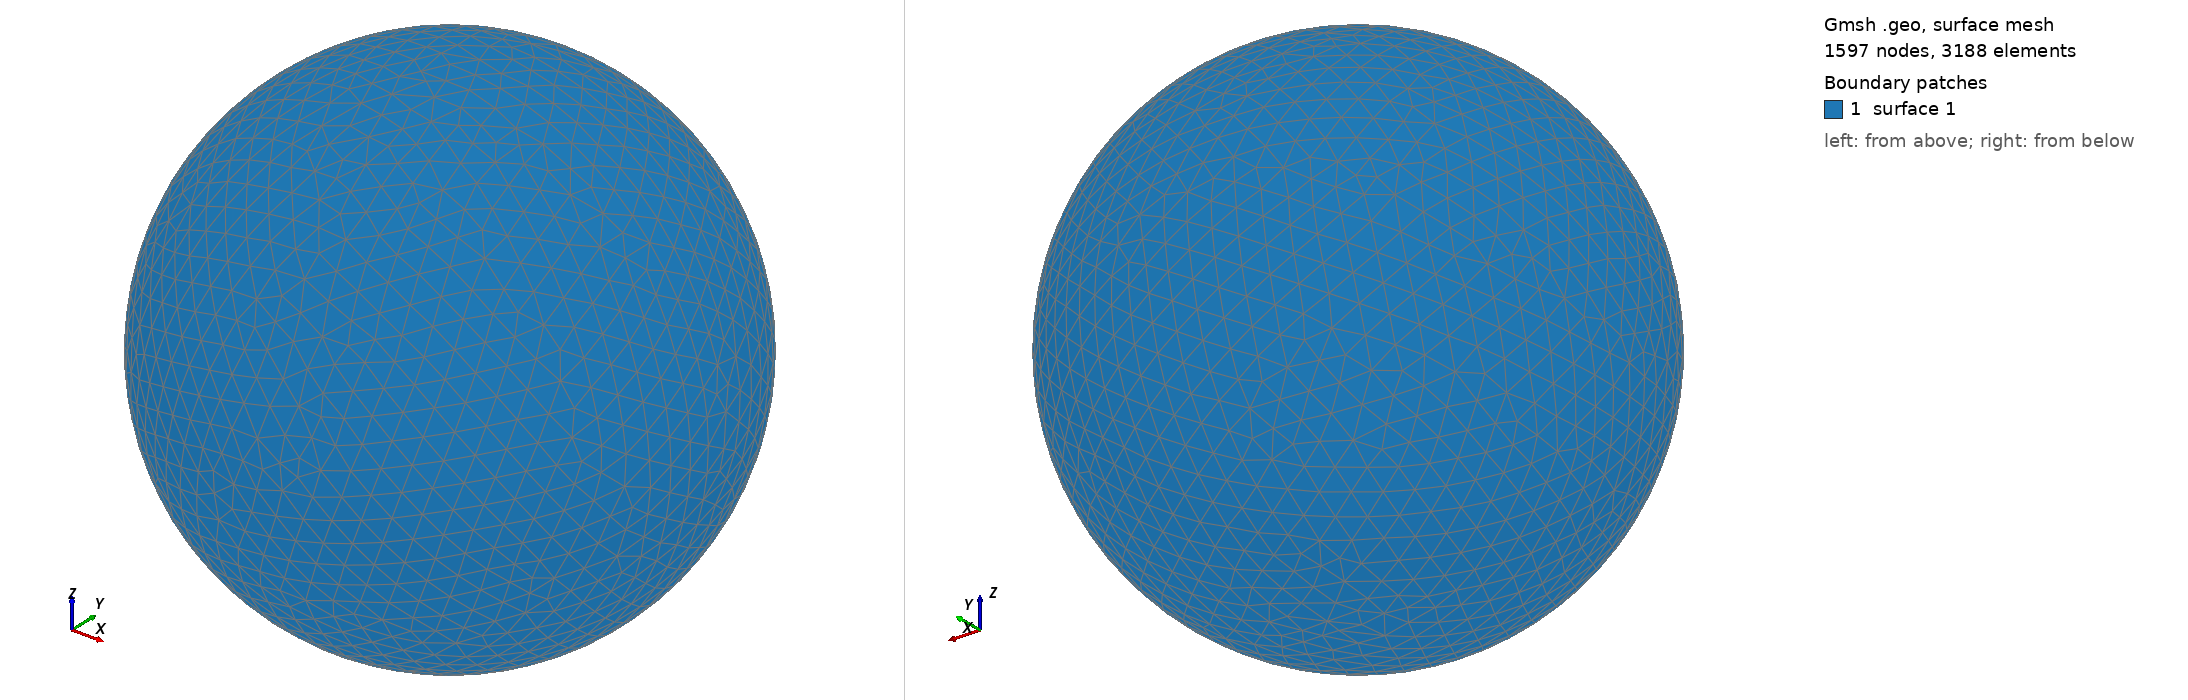

Gmsh geometry script, surface-meshed: 1597 nodes, 3188 surface elements. Boundary patches (legend numbers): 1 surface 1. Left view from above one corner, right view from below the opposite corner. The script declares no physical surfaces, so the legend lists its geometric surfaces. The drawing asked Gmsh for element sizes between 1% and 20% of the model's largest extent; the script's own settings can give other sizes.

=== shot0536.geo (drawn) ===
SetFactory("OpenCASCADE");
Point(1) = {0,0,0,0};
Sphere(1) = {0,0,0,0.00581500};
MeshSize{ PointsOf{ Surface{:}; } } = 0.000581500;
Mesh.ElementOrder=1;
Mesh.Format=39;
